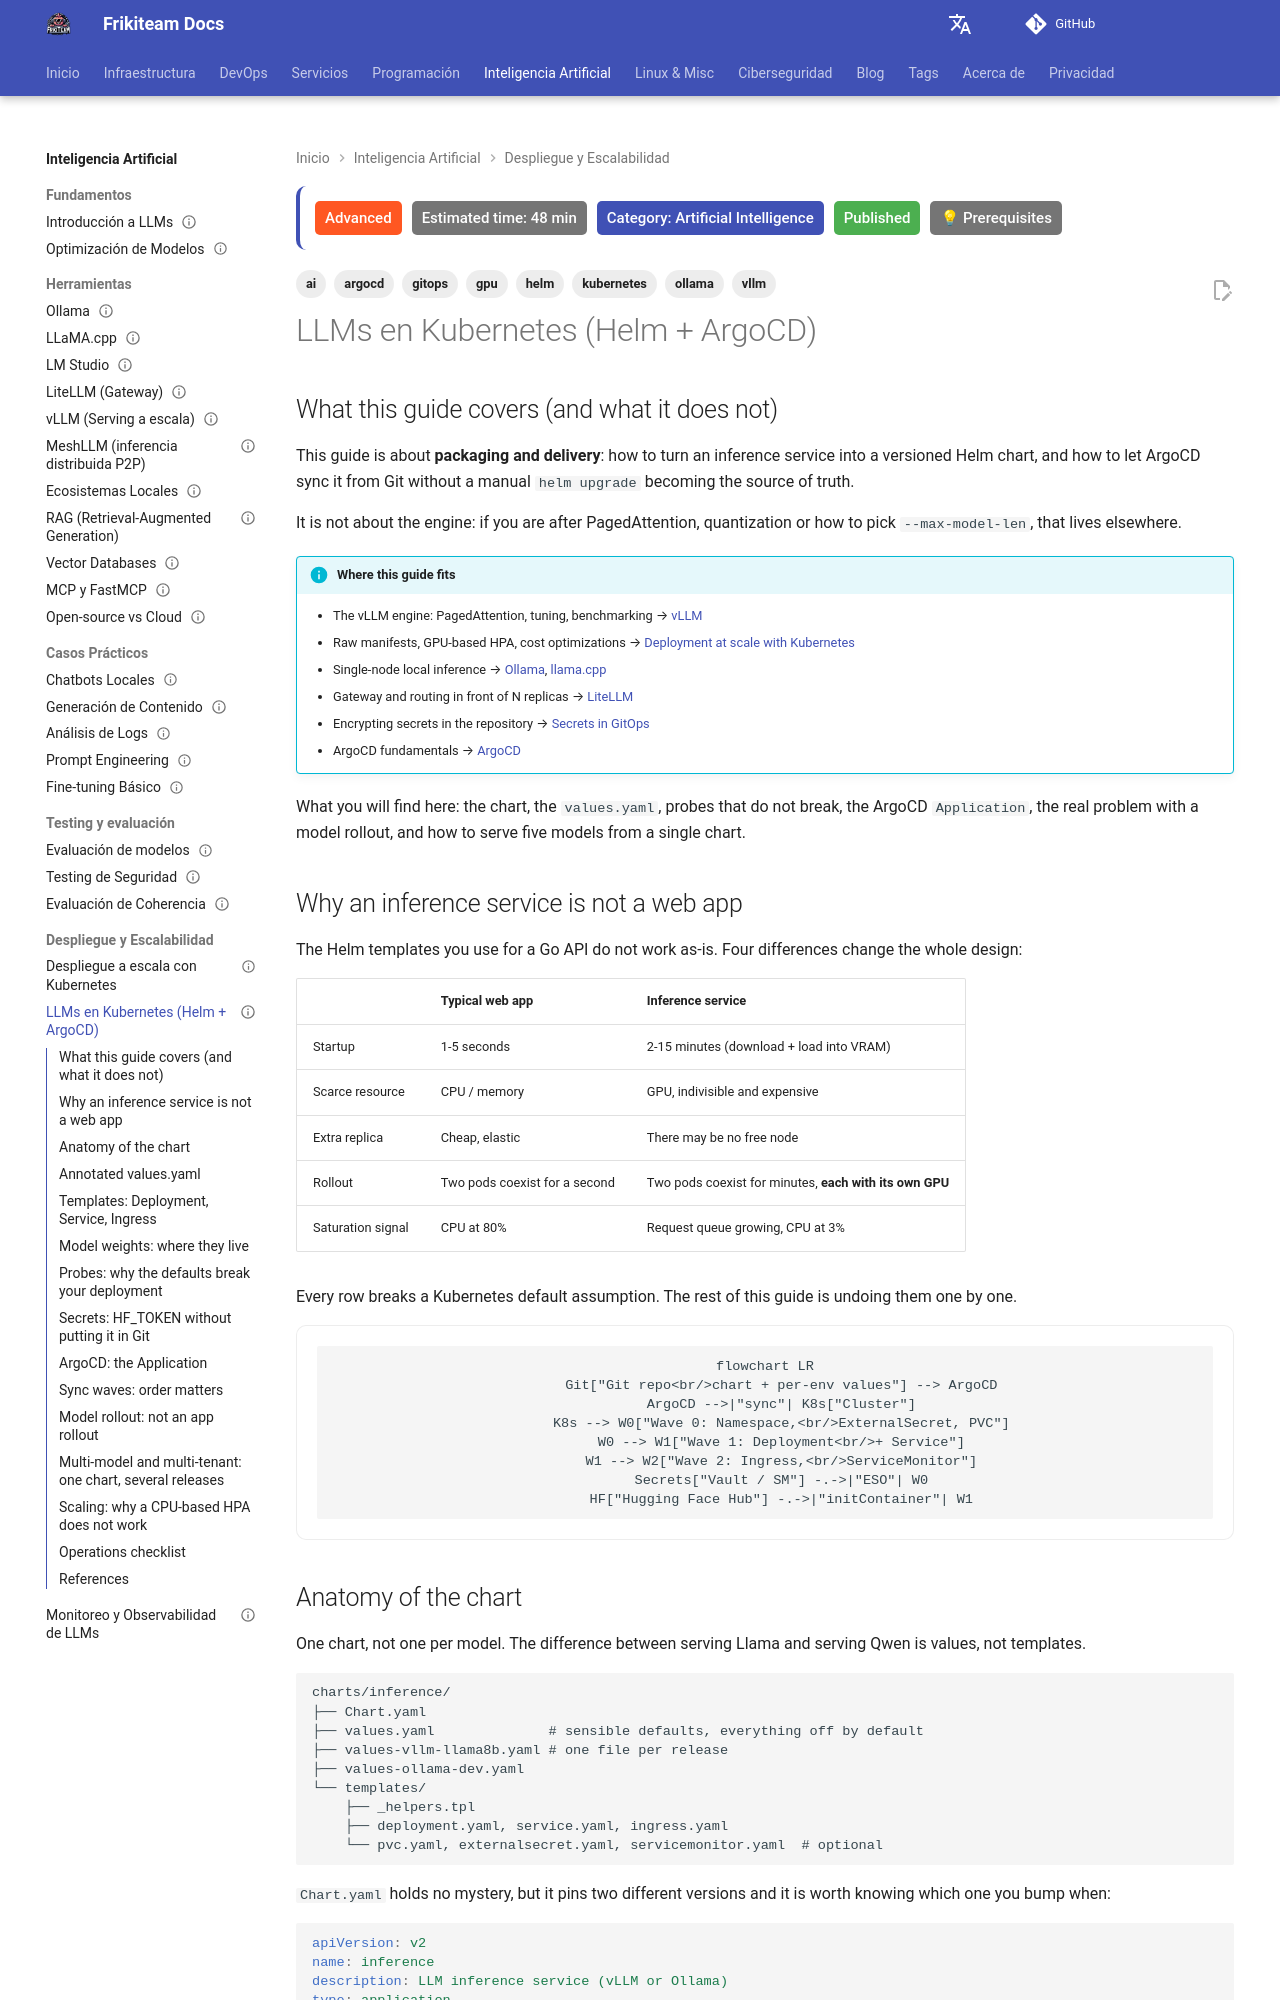

repository: rasty94/Frikiteam-docs · page: en/doc/ai/llms_kubernetes/index.html · generator: mkdocs

---
title: "LLMs on Kubernetes with Helm and ArgoCD"
description: "Packaging an inference service (vLLM, Ollama) as a Helm chart and shipping it via GitOps with ArgoCD: values, probes for models that take minutes to load, weight management, secrets, multi-release and queue-based scaling."
keywords: "kubernetes, helm, argocd, gitops, vllm, ollama, inference, gpu, startupprobe, applicationset"
tags: ['ai', 'kubernetes', 'helm', 'argocd', 'gitops', 'vllm', 'ollama', 'gpu']
updated: 2026-10-11
difficulty: advanced
estimated_time: 48 min
category: Artificial Intelligence
status: published
last_reviewed: 2026-10-11
prerequisites:
  - "Kubernetes fundamentals"
  - "GitOps and Helm concepts"
  - "vLLM or Ollama on a single node"
reviewers: ["@rasty94"]
contributors: ["@rasty94"]
---

## What this guide covers (and what it does not)

This guide is about **packaging and delivery**: how to turn an inference service into a versioned Helm chart, and how to let ArgoCD sync it from Git without a manual `helm upgrade` becoming the source of truth.

It is not about the engine: if you are after PagedAttention, quantization or how to pick `--max-model-len`, that lives elsewhere.

!!! info "Where this guide fits"
    - The vLLM engine: PagedAttention, tuning, benchmarking → [vLLM](vllm.md)
    - Raw manifests, GPU-based HPA, cost optimizations → [Deployment at scale with Kubernetes](despliegue_kubernetes.md)
    - Single-node local inference → [Ollama](ollama_basics.md), [llama.cpp](llama_cpp.md)
    - Gateway and routing in front of N replicas → [LiteLLM](litellm.md)
    - Encrypting secrets in the repository → [Secrets in GitOps](../cybersecurity/secrets_gitops.md)
    - ArgoCD fundamentals → [ArgoCD](../cicd/argocd.md)

What you will find here: the chart, the `values.yaml`, probes that do not break, the ArgoCD `Application`, the real problem with a model rollout, and how to serve five models from a single chart.

## Why an inference service is not a web app

The Helm templates you use for a Go API do not work as-is. Four differences change the whole design:

| | Typical web app | Inference service |
|---|---|---|
| Startup | 1-5 seconds | 2-15 minutes (download + load into VRAM) |
| Scarce resource | CPU / memory | GPU, indivisible and expensive |
| Extra replica | Cheap, elastic | There may be no free node |
| Rollout | Two pods coexist for a second | Two pods coexist for minutes, **each with its own GPU** |
| Saturation signal | CPU at 80% | Request queue growing, CPU at 3% |

Every row breaks a Kubernetes default assumption. The rest of this guide is undoing them one by one.

```mermaid
flowchart LR
    Git["Git repo<br/>chart + per-env values"] --> ArgoCD
    ArgoCD -->|"sync"| K8s["Cluster"]
    K8s --> W0["Wave 0: Namespace,<br/>ExternalSecret, PVC"]
    W0 --> W1["Wave 1: Deployment<br/>+ Service"]
    W1 --> W2["Wave 2: Ingress,<br/>ServiceMonitor"]
    Secrets["Vault / SM"] -.->|"ESO"| W0
    HF["Hugging Face Hub"] -.->|"initContainer"| W1
```
